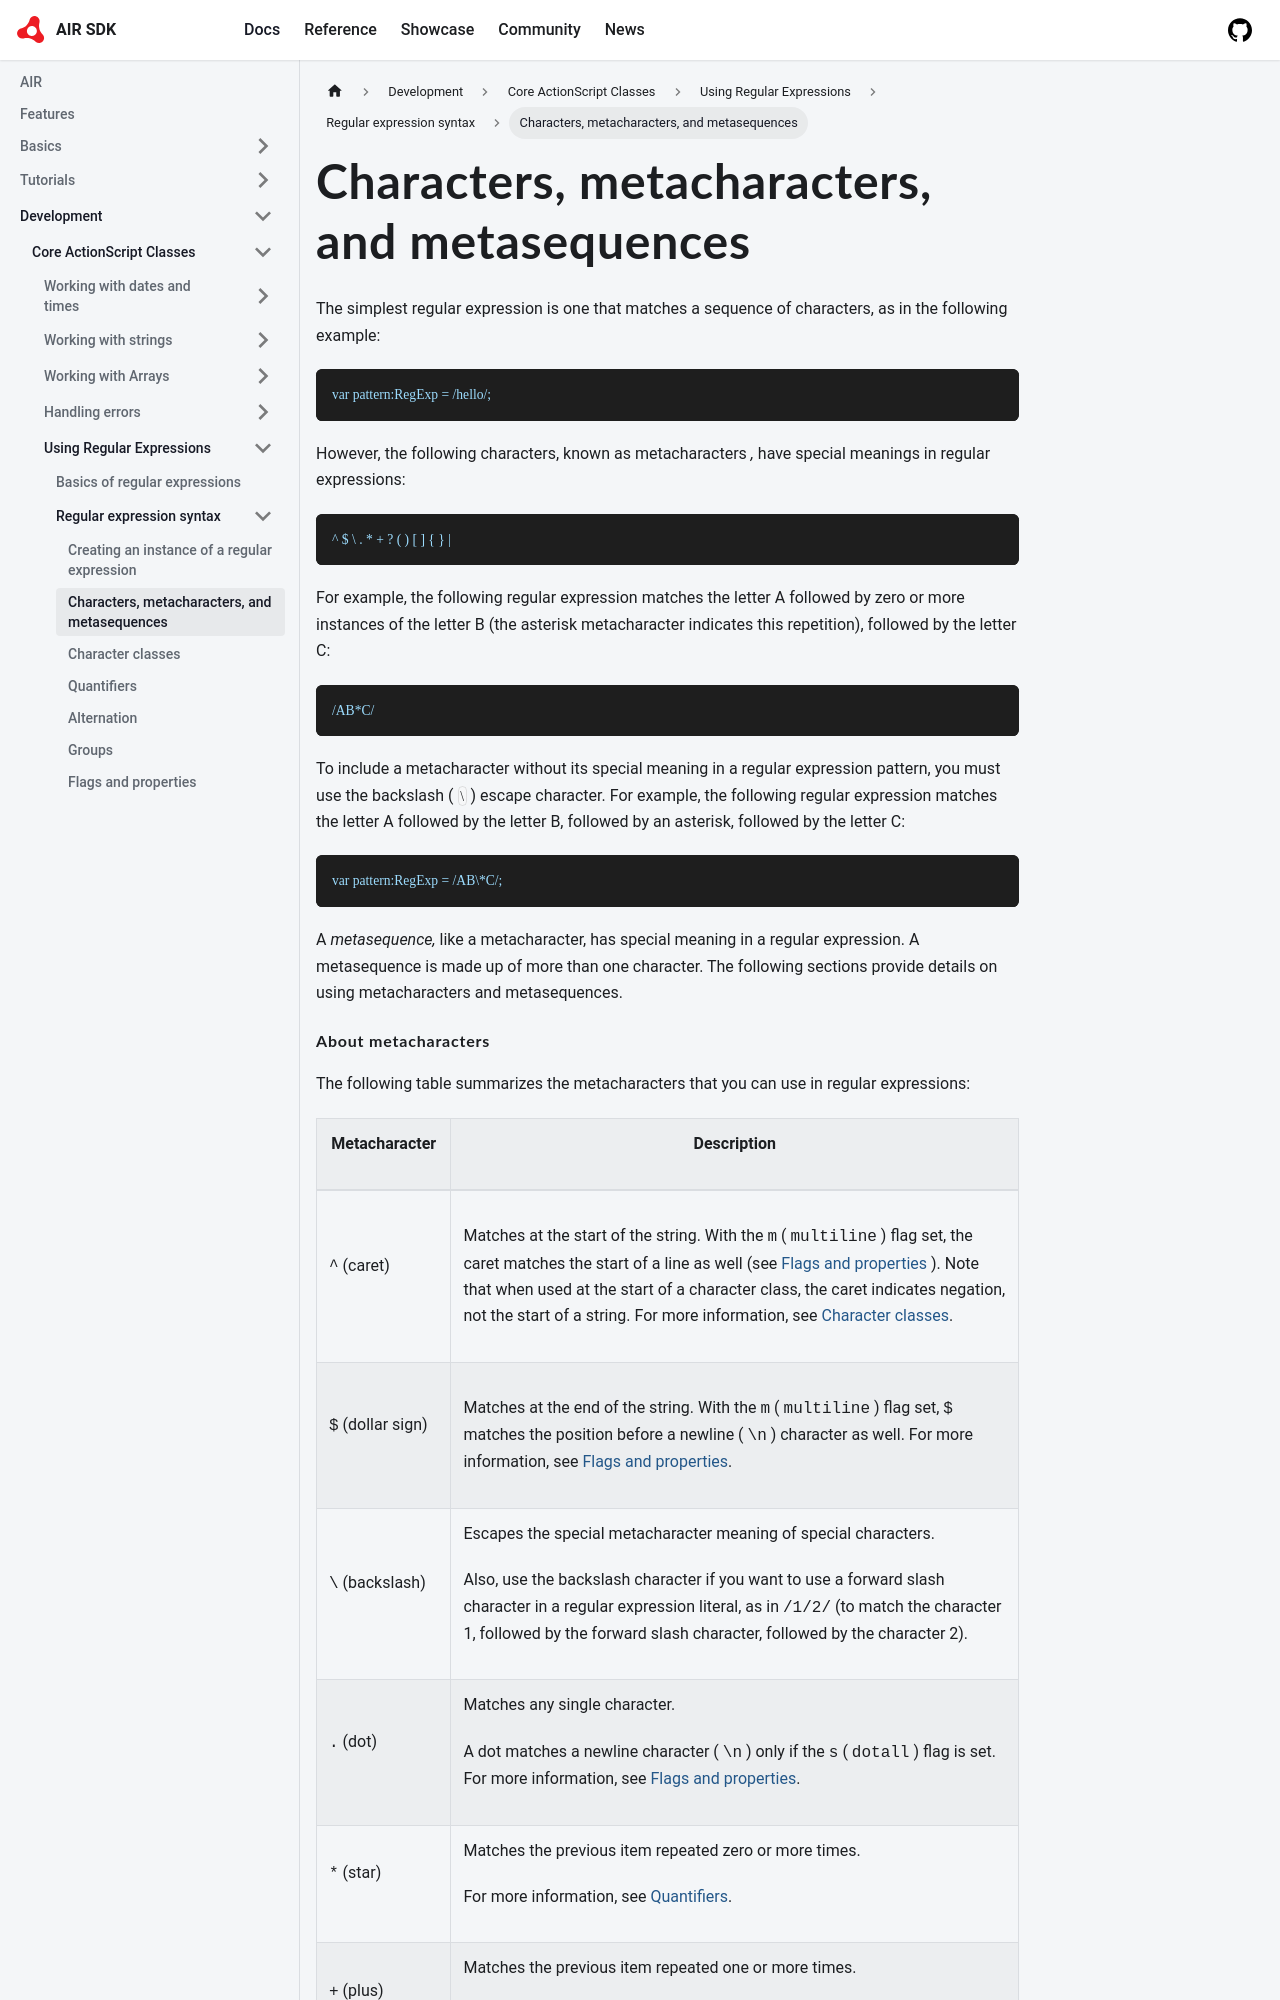

repository: airsdk/airsdk.dev · page: docs/development/core-actionscript-classes/using-regular-expressions/regular-expression-syntax/characters-metacharacters-and-metasequences.html · generator: docusaurus

---
sidebar_position: 2
---

# Characters, metacharacters, and metasequences

The simplest regular expression is one that matches a sequence of characters, as
in the following example:

```
var pattern:RegExp = /hello/;
```

However, the following characters, known as metacharacters _,_ have special
meanings in regular expressions:

```
^ $ \ . * + ? ( ) [ ] { } |
```

For example, the following regular expression matches the letter A followed by
zero or more instances of the letter B (the asterisk metacharacter indicates
this repetition), followed by the letter C:

```
/AB*C/
```

To include a metacharacter without its special meaning in a regular expression
pattern, you must use the backslash ( `\` ) escape character. For example, the
following regular expression matches the letter A followed by the letter B,
followed by an asterisk, followed by the letter C:

```
var pattern:RegExp = /AB\*C/;
```

A _metasequence,_ like a metacharacter, has special meaning in a regular
expression. A metasequence is made up of more than one character. The following
sections provide details on using metacharacters and metasequences.
